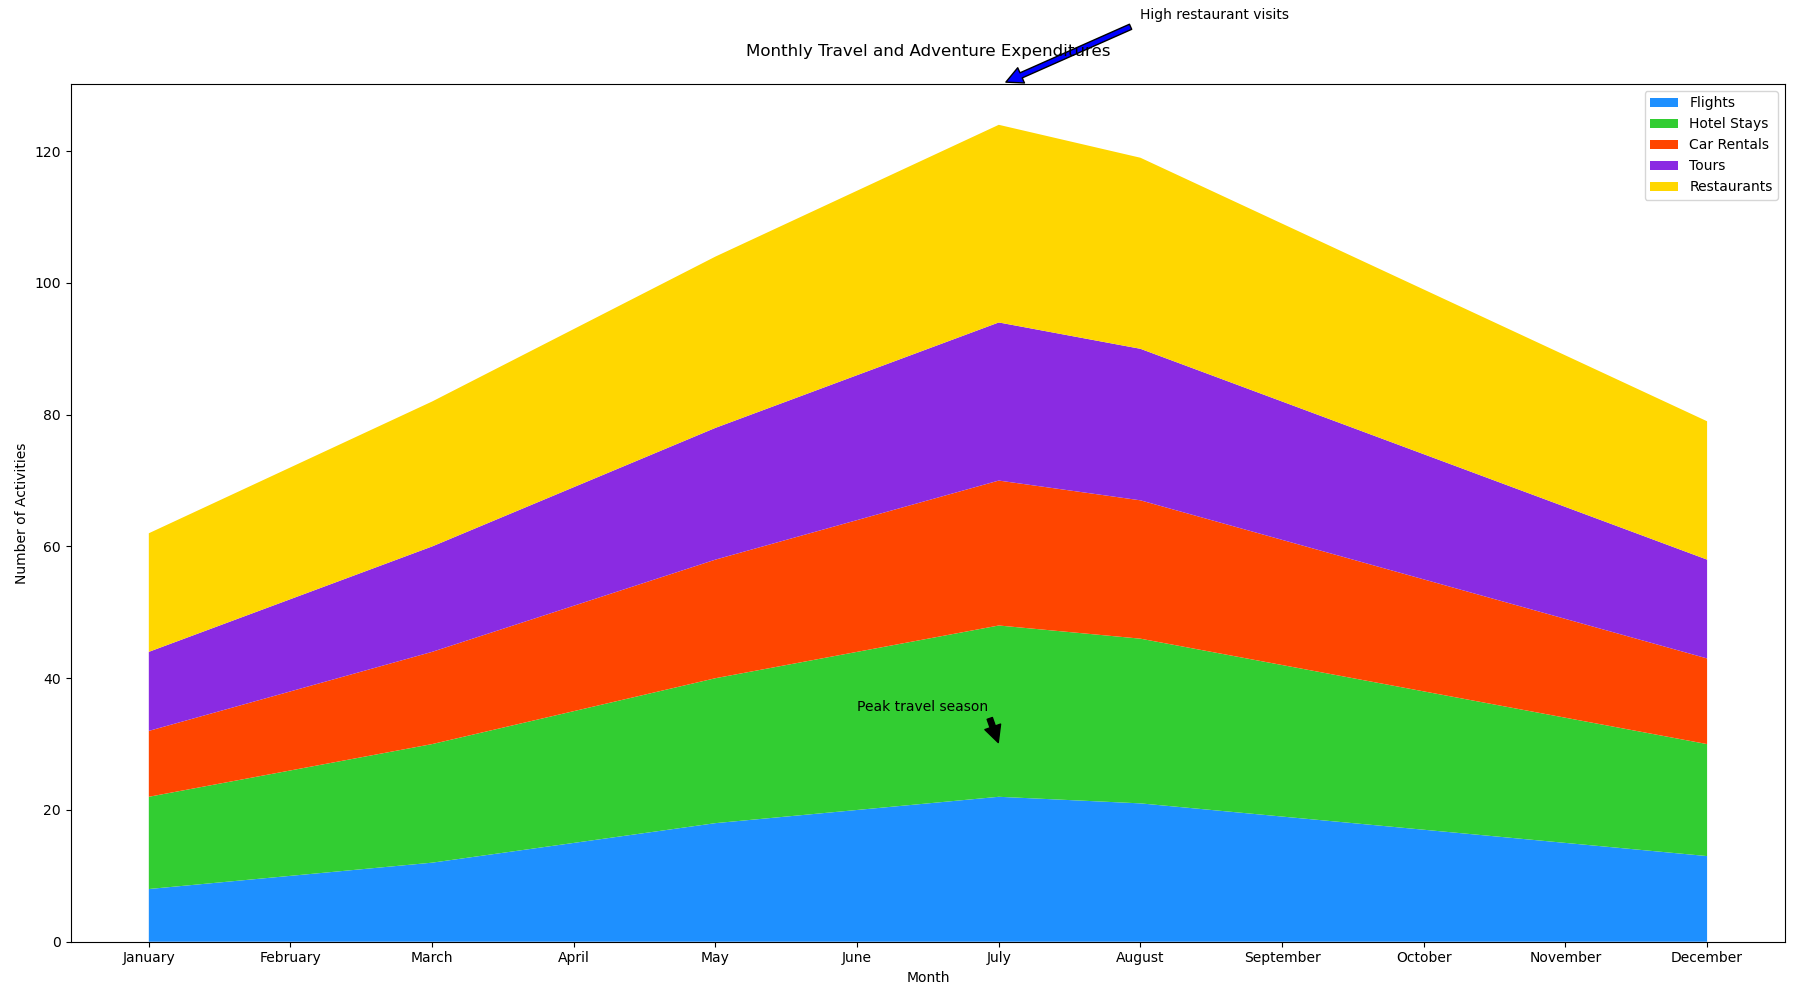

The table this chart was drawn from, first rows:
Month, Flights, Hotel Stays, Car Rentals, Tours, Restaurants
January, 8, 14, 10, 12, 18
February, 10, 16, 12, 14, 20
March, 12, 18, 14, 16, 22
April, 15, 20, 16, 18, 24
May, 18, 22, 18, 20, 26
June, 20, 24, 20, 22, 28
July, 22, 26, 22, 24, 30
August, 21, 25, 21, 23, 29
September, 19, 23, 19, 21, 27
October, 17, 21, 17, 19, 25
November, 15, 19, 15, 17, 23
December, 13, 17, 13, 15, 21
